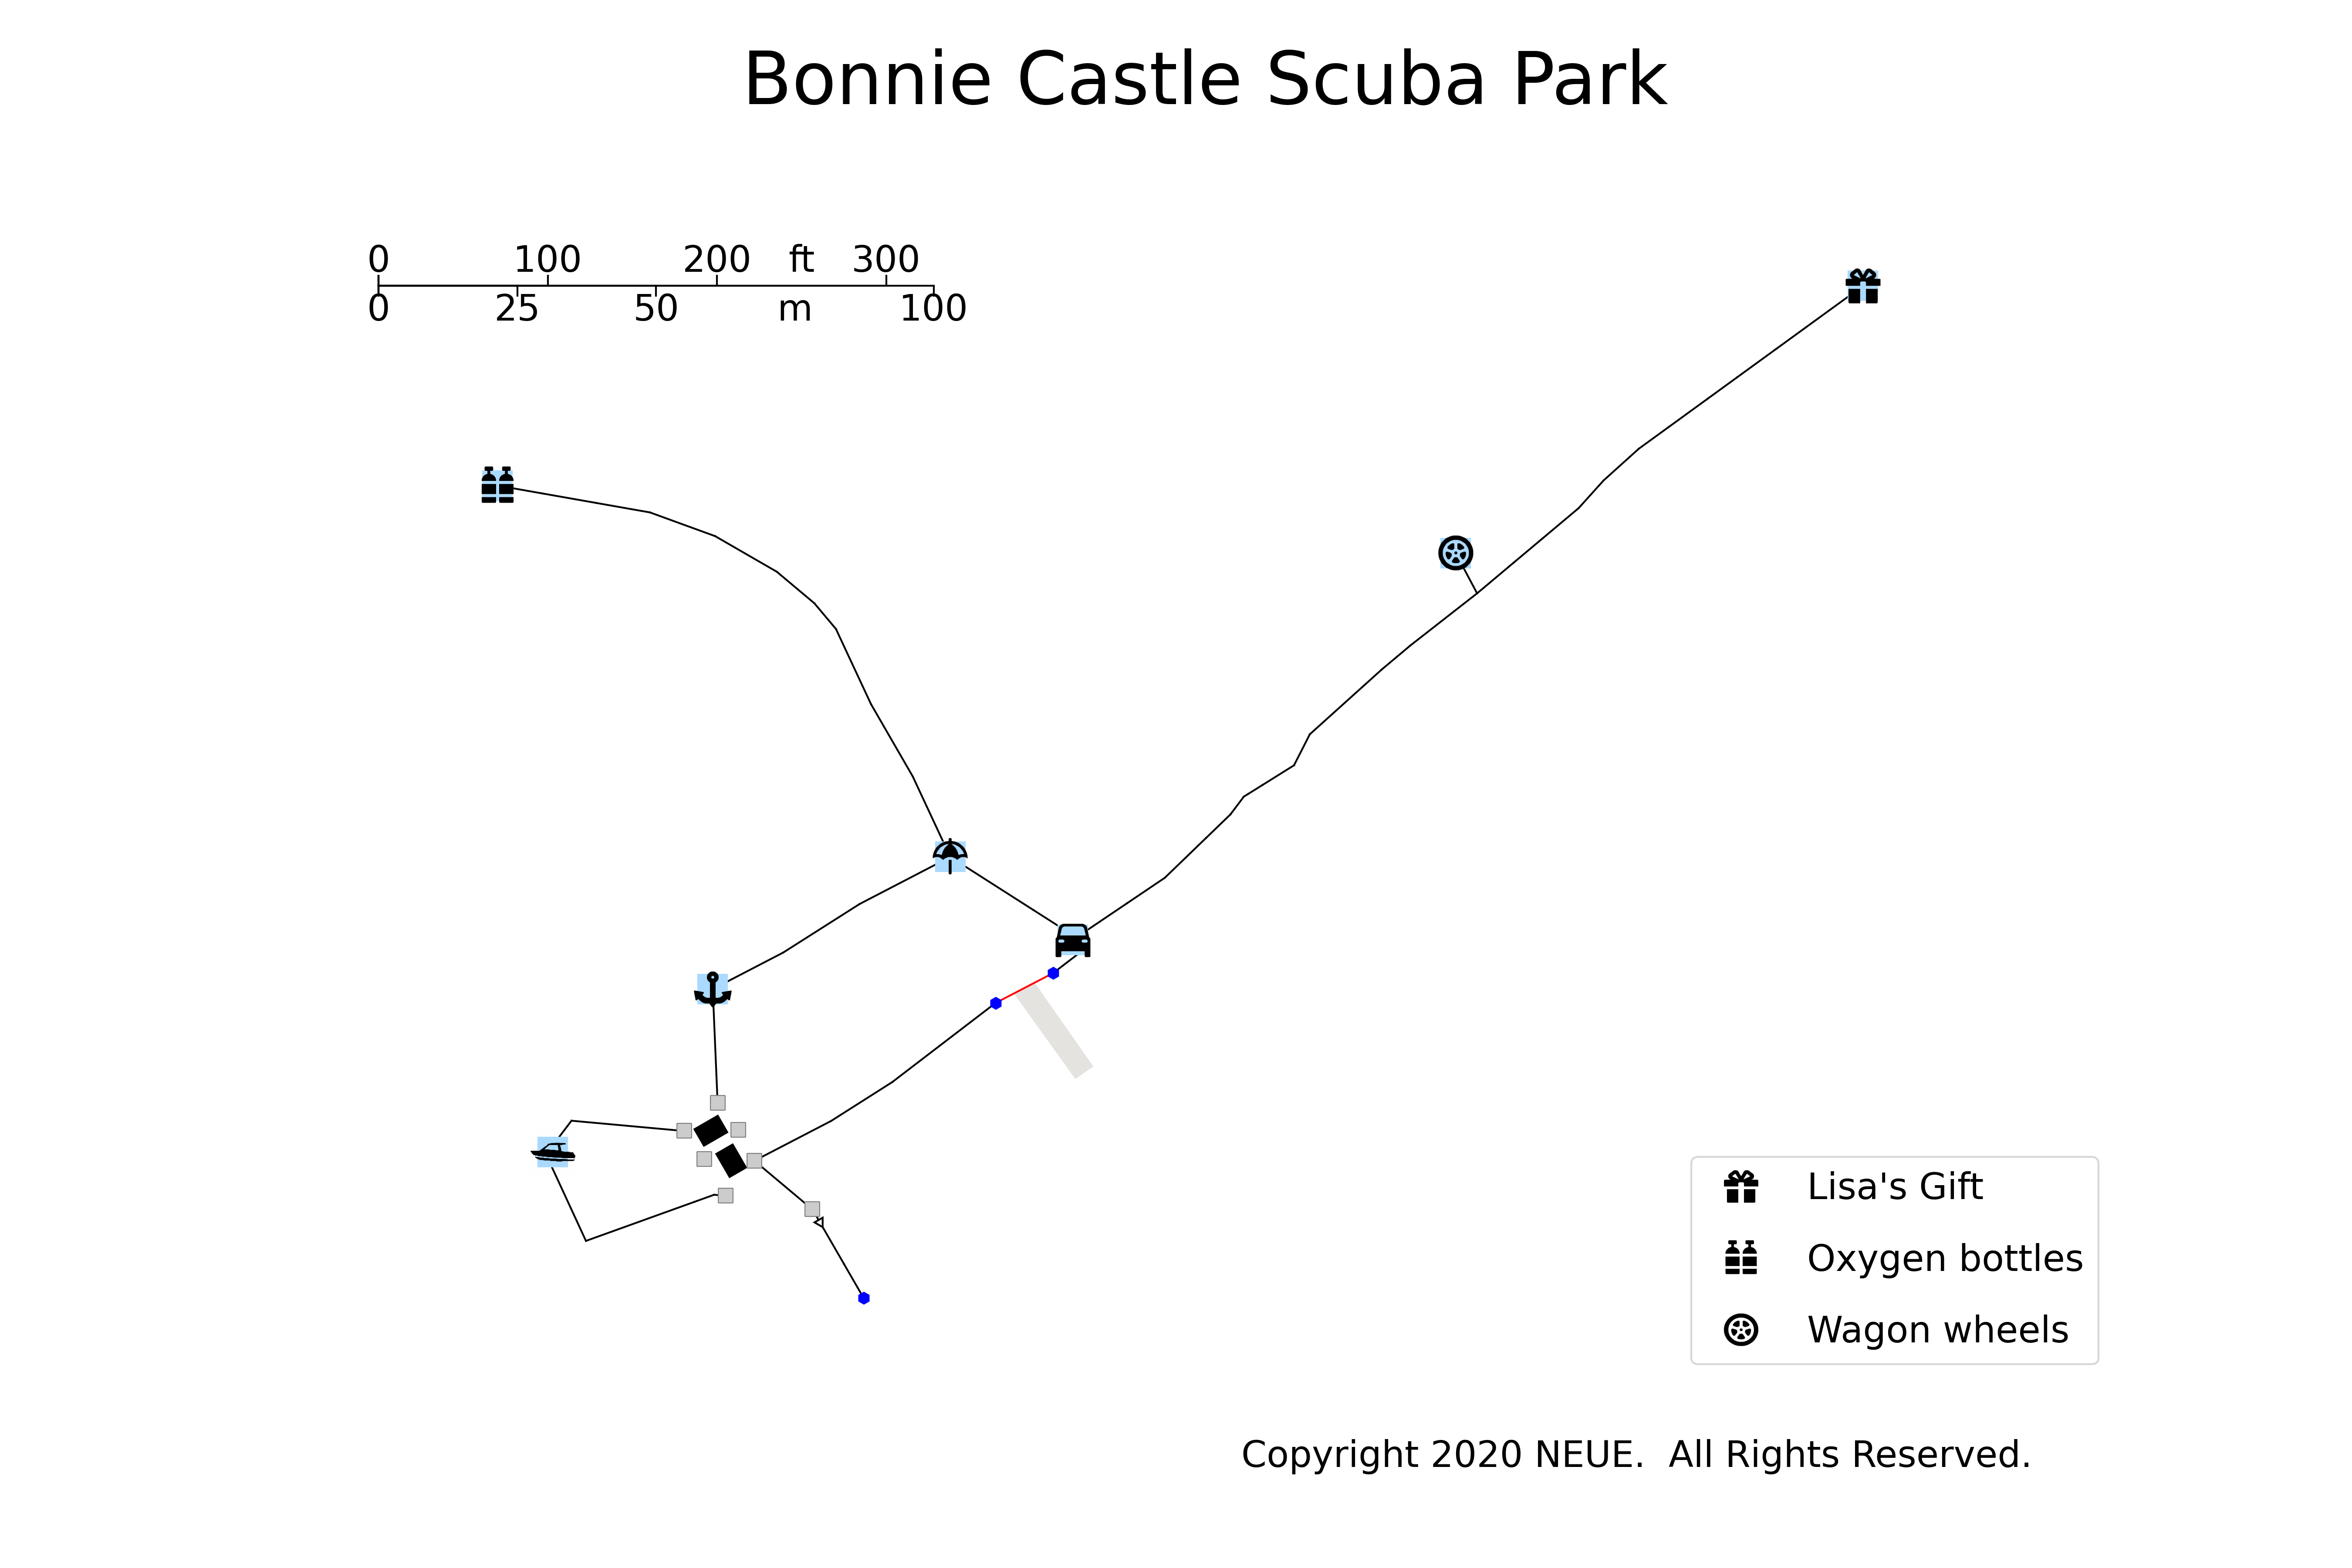

The Python source for this figure:
from base import (
    add_copyright,
    corner_coordinates,
    draw,
    draw_between_landmarks,
    draw_boat_ramp,
    draw_circuit,
    draw_compass_rose,
    draw_platforms,
    draw_scale,
    draw_skeleton,
    get_landmark_coordinates,
    ImageHandler,
    )
from data import (
    BarToPlatform,
    CarToLisasGift,
    Landmark,
    MooringBlock1ToMooringBlock5ViaMooringBlocks,
    MooringBlock1ToMooringBlock5ViaPokerRun,
    MooringBlock2ToMooringBlock1,
    SkeletonToMooringBlock2ViaMooringBlocks,
    SkeletonToMooringBlock2ViaPokerRun,
    UmbrellaToOxygenTanks,
)

import matplotlib
import matplotlib.pyplot as plt
from matplotlib.lines import Line2D

matplotlib.rcParams['figure.dpi'] = 300

fig, ax = plt.subplots()
fig.set_size_inches(18, 12)
ax.set_aspect(aspect='equal')

FONTSIZE=20
LANDMARK_ZOOM=80
LANDMARK_MARKERSIZE=16
LEGEND_IMAGE_STRETCH=(-15, 10)
LEGEND_IMAGE_OFFSET=(-8, 5)
TIEOFF_SIZE=6

######
#
# Draw the recreational area, forcing both the right loop and the left loop to close up
#
#####

draw(ax, Landmark.BAR, BarToPlatform, landmark_zoom=LANDMARK_ZOOM, landmark_markersize=LANDMARK_MARKERSIZE, tieoff_size=TIEOFF_SIZE)

draw_circuit(ax, Landmark.SKELETON, SkeletonToMooringBlock2ViaPokerRun, SkeletonToMooringBlock2ViaMooringBlocks, landmark_zoom=LANDMARK_ZOOM, landmark_markersize=LANDMARK_MARKERSIZE, tieoff_size=TIEOFF_SIZE)

draw(ax, Landmark.MOORING_BLOCK_2, MooringBlock2ToMooringBlock1, landmark_zoom=LANDMARK_ZOOM, landmark_markersize=LANDMARK_MARKERSIZE, tieoff_size=TIEOFF_SIZE)

draw_circuit(ax, Landmark.MOORING_BLOCK_1, MooringBlock1ToMooringBlock5ViaPokerRun, MooringBlock1ToMooringBlock5ViaMooringBlocks, landmark_zoom=LANDMARK_ZOOM, landmark_markersize=LANDMARK_MARKERSIZE, tieoff_size=TIEOFF_SIZE)

draw(ax, Landmark.UMBRELLA, UmbrellaToOxygenTanks, landmark_zoom=LANDMARK_ZOOM, landmark_markersize=LANDMARK_MARKERSIZE, tieoff_size=TIEOFF_SIZE)

draw(ax, Landmark.CAR, CarToLisasGift, landmark_zoom=LANDMARK_ZOOM, landmark_markersize=LANDMARK_MARKERSIZE, tieoff_size=TIEOFF_SIZE)


#####
#
# Add the skeleton
#
#####

# (x, y) = get_landmark_coordinates()[Landmark.SKELETON]
# draw_skeleton(ax, x + 3, y + 9, landmark_zoom=LANDMARK_ZOOM)

#####
#
# Center the map
#
#####

plt.axis('off')
plt.title('Bonnie Castle Scuba Park\n', fontsize=2 * FONTSIZE)
((x_min, y_min), (x_max, y_max)) = corner_coordinates()
plt.xlim(x_min - 50, x_max + 50)
plt.ylim(y_min - 50, y_max + 50)

#####
#
# Add a compass rose, distance marker, and copyright statement
#
#####

draw_scale(x_min, y_max, text_distance=4, fontsize=FONTSIZE, feet=(0, 100, 200, 300), meters=(0, 25, 50, 100))
draw_platforms()
draw_boat_ramp()
add_copyright(fontsize=FONTSIZE)

#####
#
# Create the legend
# TODO(stpyang): put this in a different file
#
#####

GIFT = Line2D([0], [0], label='Lisa\'s Gift')
OXYGEN = Line2D([0], [0], label='Oxygen bottles')
WHEEL = Line2D([0], [0], label='Wagon wheels')

gift_handler = ImageHandler(image_path='glyphicons-pro/glyphicons-basic-2-3/png/glyphicons-basic-70-gift@3x.png', image_stretch=LEGEND_IMAGE_STRETCH, image_offset=LEGEND_IMAGE_OFFSET)
oxygen_handler = ImageHandler(image_path='glyphicons-pro/glyphicons-basic-2-3/png/glyphicons-basic-256-oxygen-bottles@3x.png', image_stretch=LEGEND_IMAGE_STRETCH, image_offset=LEGEND_IMAGE_OFFSET)
wheel_handler = ImageHandler(image_path='glyphicons-pro/glyphicons-basic-2-3/png/glyphicons-basic-677-car-wheel@3x.png', image_stretch=LEGEND_IMAGE_STRETCH, image_offset=LEGEND_IMAGE_OFFSET)

ax.legend(
    handles=[
        GIFT,
        OXYGEN,
        WHEEL,
    ],
    handler_map={
        GIFT: gift_handler,
        OXYGEN: oxygen_handler,
        WHEEL: wheel_handler,
        },
    fontsize=FONTSIZE,
    labelspacing=1.0,
    loc='lower right')

plt.savefig('rec_survey_2.png', transparent=True)
# plt.savefig('rec_survey_2.pdf')
